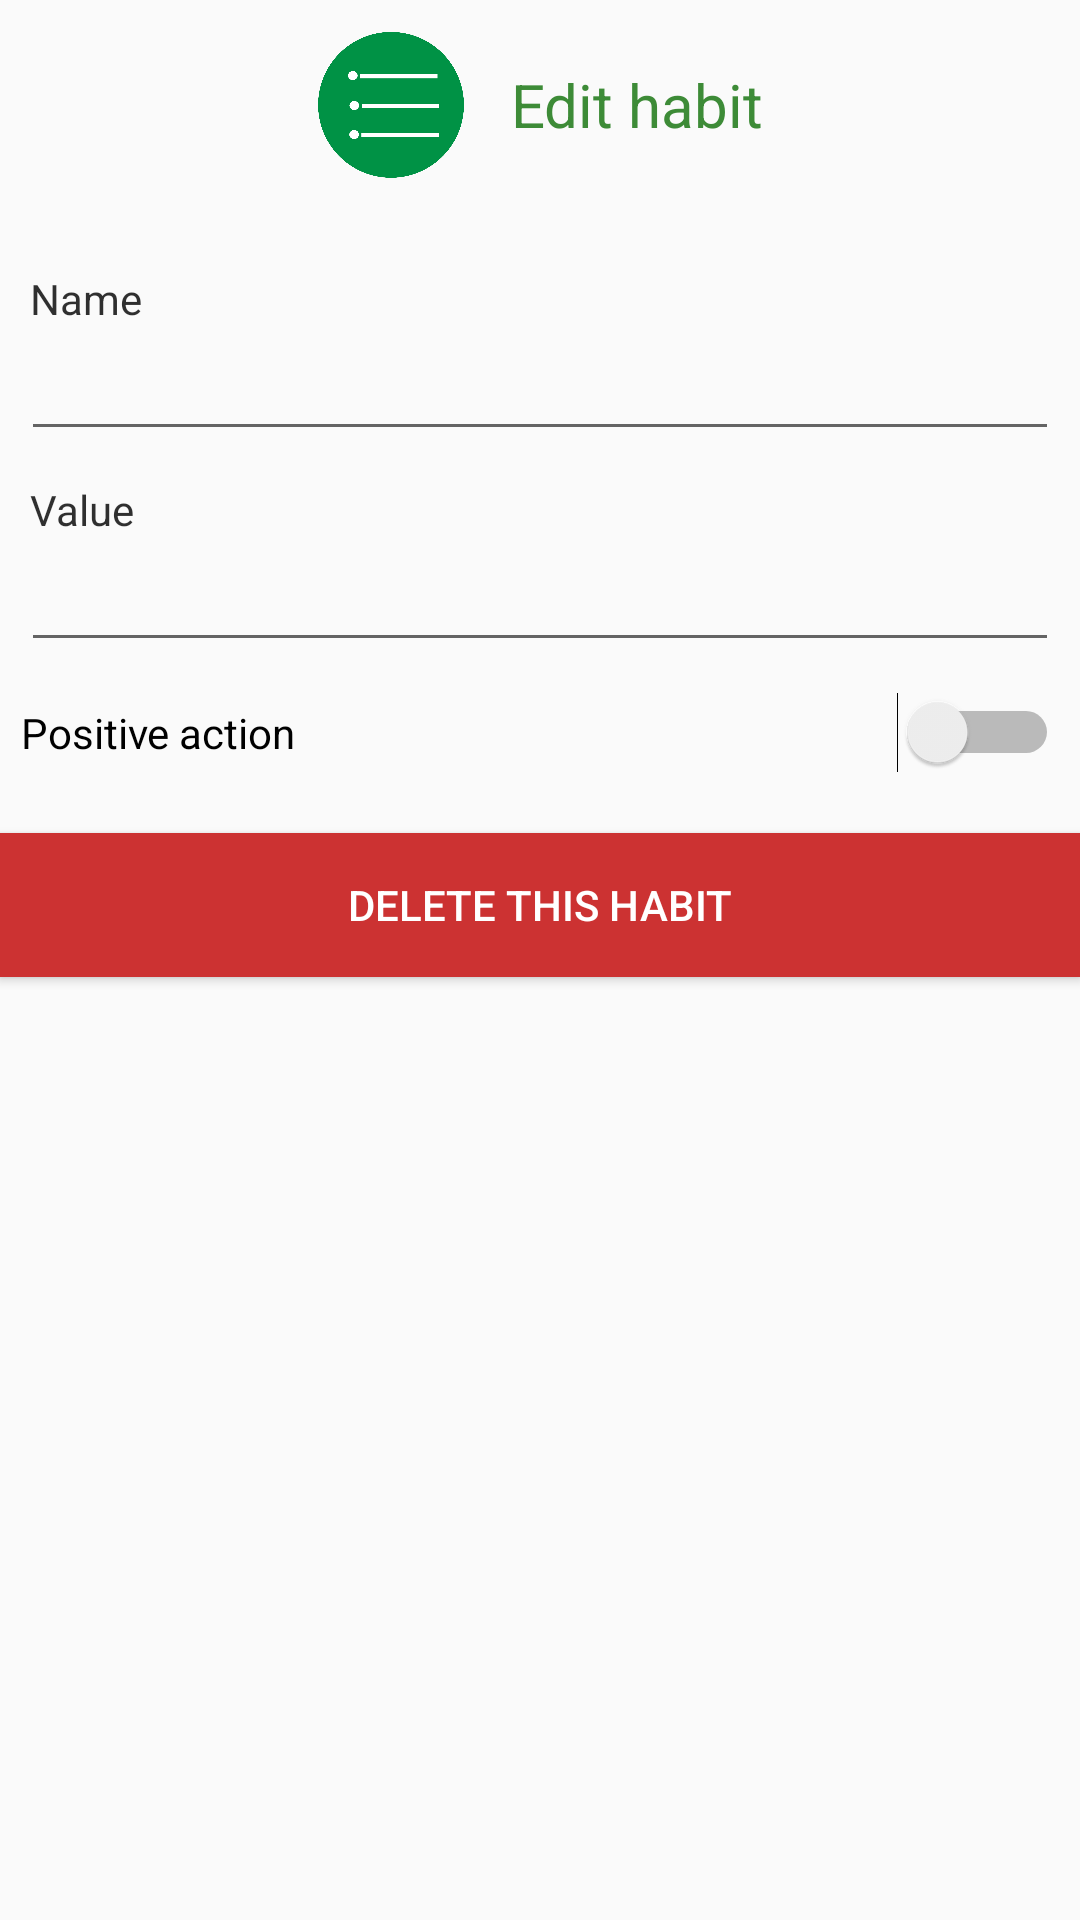

Android layout source for this screen:
<!-- AndroidManifest.xml: application theme AppTheme.Base -->
<!-- res/layout/habit_dialog.xml -->
<?xml version="1.0" encoding="utf-8"?>
<LinearLayout xmlns:android="http://schemas.android.com/apk/res/android"
    android:orientation="vertical" android:layout_width="match_parent"
    android:layout_height="match_parent">

    <LinearLayout
        android:layout_width="wrap_content"
        android:layout_gravity="center"
        android:layout_height="70dp">
        <ImageView
            android:layout_width="wrap_content"
            android:layout_height="wrap_content"
            android:src="@drawable/habit"
            android:maxHeight="50dp"
            android:adjustViewBounds="true"
            android:layout_gravity="center"
            />

        <TextView
            android:layout_marginLeft="15dp"
            android:layout_width="wrap_content"
            android:layout_height="wrap_content"
            android:text="Edit habit"
            android:layout_gravity="center_vertical"
            android:textColor="@color/green"
            android:textSize="20dp"/>
    </LinearLayout>


    <TextView
        android:layout_marginTop="20dp"
        android:layout_width="fill_parent"
        android:layout_height="wrap_content"
        android:text="Name"
        android:layout_marginLeft="10dp"
        android:textColor="#cf000000"
        />

    <EditText
        android:layout_marginLeft="7dp"
        android:layout_marginRight="7dp"
        android:layout_width="match_parent"
        android:layout_height="wrap_content"
        android:id="@+id/habit_dialog_name"
        android:layout_gravity="center_horizontal"
        android:inputType="text"
        />

    <TextView
        android:layout_marginTop="10dp"
        android:layout_width="fill_parent"
        android:layout_height="wrap_content"
        android:text="Value"
        android:layout_marginLeft="10dp"
        android:textColor="#cf000000"
        />

    <EditText
        android:layout_marginRight="7dp"
        android:layout_marginLeft="7dp"
        android:layout_width="match_parent"
        android:layout_height="wrap_content"
        android:id="@+id/habit_dialog_value"
        android:inputType="numberDecimal"
        />

    <Switch
        android:id="@+id/habit_dialog_positive"
        android:layout_marginRight="7dp"
        android:layout_marginLeft="7dp"
        android:layout_marginTop="10dp"
        android:layout_width="fill_parent"
        android:layout_height="wrap_content"
        android:text="Positive action"/>

    <Button
        android:textColor="#fff"
        android:id="@+id/delete_habit"
        android:layout_marginTop="20dp"
        android:layout_marginBottom="10dp"
        android:layout_width="match_parent"
        android:layout_height="wrap_content"
        android:background="@color/red"
        android:text="Delete this habit"
        android:layout_gravity="center"/>
</LinearLayout>
<!-- resources referenced by this layout -->
<resources>
  <item name="green" type="color">#3D8B37</item>
  <item name="red" type="color">#CC3232</item>
  <!-- drawable habit: png bitmap (drawable, 18542 bytes) -->
  <style name="AppTheme.Base" parent="Theme.AppCompat.Light">
          <item name="colorPrimary">@color/colorPrimary</item>
          <item name="colorPrimaryDark">@color/colorPrimary</item>
          <item name="android:windowNoTitle">true</item>
          <item name="windowActionBar">true</item>
      </style>
  <item name="colorPrimary" type="color">#FFA500</item>
</resources>
